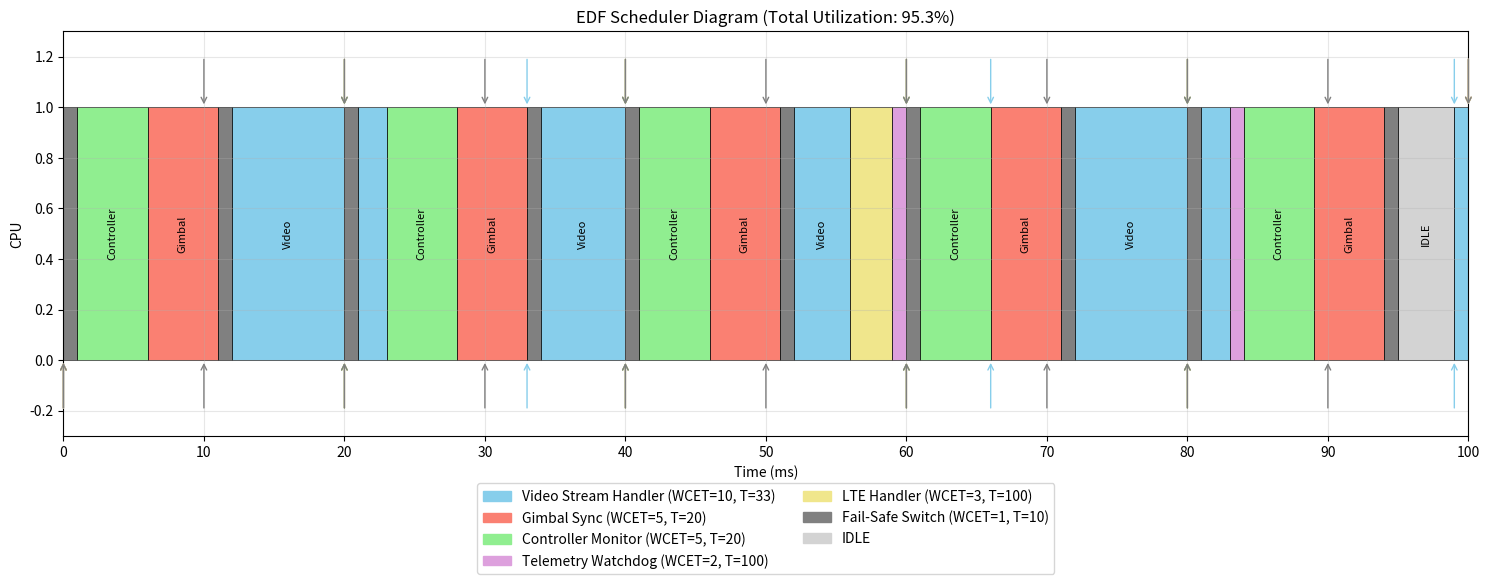

Recreate this plot in Python.
import matplotlib.pyplot as plt
import matplotlib.patches as mpatches

# Görev tanımları
tasks = [
    {"name": "Video Stream Handler", "wcet": 10, "period": 33, "color": "skyblue"},
    {"name": "Gimbal Sync", "wcet": 5, "period": 20, "color": "salmon"},
    {"name": "Controller Monitor", "wcet": 5, "period": 20, "color": "lightgreen"},
    {"name": "Telemetry Watchdog", "wcet": 2, "period": 100, "color": "plum"},
    {"name": "LTE Handler", "wcet": 3, "period": 100, "color": "khaki"},
    {"name": "Fail-Safe Switch", "wcet": 1, "period": 10, "color": "gray"},
]

# Idle (boşta) task tanımı
idle_task = {"name": "IDLE", "color": "lightgray"}

# Simülasyon parametreleri
simulation_time = 100
timeline = []  # Her zaman biriminde çalışan görevin adı
ready_queue = []
deadline_misses = []  # Deadline kaçıran görevler

for t in range(simulation_time):
    # Görevleri release et (periyotlarının katı olan zamanlarda)
    for task in tasks:
        if t % task["period"] == 0:
            ready_queue.append({
                "name": task["name"],
                "remaining_time": task["wcet"],
                "deadline": t + task["period"],
                "color": task["color"],
                "release_time": t
            })

    # Deadline'ı geçen görevleri bul ve kaydet
    missed = [task for task in ready_queue if task["deadline"] <= t]
    for m in missed:
        deadline_misses.append({
            "name": m["name"],
            "release_time": m["release_time"],
            "deadline": m["deadline"],
            "miss_time": t
        })
    # Deadline'ı geçen görevleri kuyruktan çıkar
    ready_queue = [task for task in ready_queue if task["deadline"] > t]

    # EDF: deadline, release_time ve isim sırasına göre sırala (deterministik)
    ready_queue.sort(key=lambda x: (x["deadline"], x["release_time"], x["name"]))

    # En öncelikli görevi çalıştır, yoksa idle
    if ready_queue:
        current_task = ready_queue[0]
        timeline.append(current_task["name"])
        current_task["remaining_time"] -= 1
        if current_task["remaining_time"] == 0:
            ready_queue.pop(0)
    else:
        timeline.append(idle_task["name"])

# Toplam kullanım oranı
total_utilization = sum(task["wcet"] / task["period"] for task in tasks)
print(f"Toplam CPU Kullanımı: {total_utilization:.3f} ({total_utilization*100:.1f}%)")

# Schedulability kontrolü (Liu & Layland)
if total_utilization <= 1.0:
    print("✓ Görev kümesi EDF altında zamanında çalıştırılabilir.")
else:
    print("✗ Görev kümesi zamanında çalıştırılamaz - CPU aşırı yüklenmiş.")

# Çizim için renk eşlemesi
task_colors = {task["name"]: task["color"] for task in tasks}
task_colors[idle_task["name"]] = idle_task["color"]

# Zaman çizelgesi görselleştirme
fig, ax = plt.subplots(figsize=(15, 6))
current_task = timeline[0]
start_time = 0

for t in range(1, simulation_time):
    if timeline[t] != current_task:
        ax.broken_barh([(start_time, t - start_time)], (0, 1),
                       facecolors=task_colors.get(current_task, 'white'),
                       edgecolors='black', linewidth=0.5)
        if t - start_time > 3:
            ax.text(start_time + (t - start_time)/2, 0.5, current_task.split()[0],
                    ha='center', va='center', fontsize=8, rotation=90)
        current_task = timeline[t]
        start_time = t

# Son bloğu çiz
if simulation_time > start_time:
    ax.broken_barh([(start_time, simulation_time - start_time)], (0, 1),
                   facecolors=task_colors.get(current_task, 'white'),
                   edgecolors='black', linewidth=0.5)
    if simulation_time - start_time > 3:
        ax.text(start_time + (simulation_time - start_time)/2, 0.5, current_task.split()[0],
                ha='center', va='center', fontsize=8, rotation=90)

# Görevlerin release ve deadline noktalarını göster
for task in tasks:
    release_times = list(range(0, simulation_time, task["period"]))
    for release_time in release_times:
        # Release oku (yukarı)
        ax.annotate('', xy=(release_time, 0), xytext=(release_time, -0.2),
                    arrowprops=dict(arrowstyle='->', color=task["color"], lw=1))
        # Deadline oku (aşağı)
        deadline = release_time + task["period"]
        if deadline <= simulation_time:
            ax.annotate('', xy=(deadline, 1), xytext=(deadline, 1.2),
                        arrowprops=dict(arrowstyle='->', color=task["color"], lw=1))


patches = [mpatches.Patch(color=task["color"], label=f"{task['name']} (WCET={task['wcet']}, T={task['period']})")
           for task in tasks]
patches.append(mpatches.Patch(color=idle_task["color"], label="IDLE"))
ax.legend(handles=patches, loc='upper center', bbox_to_anchor=(0.5, -0.1), ncol=2)

# Grafik ayarları
ax.set_ylim(-0.3, 1.3)
ax.set_xlim(0, simulation_time)
ax.set_xlabel("Time (ms)")
ax.set_ylabel("CPU")
ax.set_title(f"EDF Scheduler Diagram (Total Utilization: {total_utilization:.1%})")
ax.grid(True, alpha=0.3)
ax.set_xticks(range(0, simulation_time + 1, 10))

plt.tight_layout()
plt.show()

# İstatistikler
print(f"\nZamanlama Analizi:")
print(f"Simülasyon Süresi: {simulation_time} ms")
idle_time = sum(1 for t in timeline if t == idle_task["name"])
print(f"CPU Boşta Süresi: {idle_time} ms ({idle_time/simulation_time*100:.1f}%)")
print(f"CPU Meşgul Süresi: {simulation_time - idle_time} ms ({(simulation_time-idle_time)/simulation_time*100:.1f}%)")

# Deadline miss raporu
if deadline_misses:
    print("\nDeadline Kaçıran Görevler:")
    for miss in deadline_misses:
        print(f"- {miss['name']} (Release: {miss['release_time']} ms, Deadline: {miss['deadline']} ms, Kaçırıldığı an: {miss['miss_time']} ms)")
else:
    print("\nHiçbir görev deadline'ı kaçırmadı.")